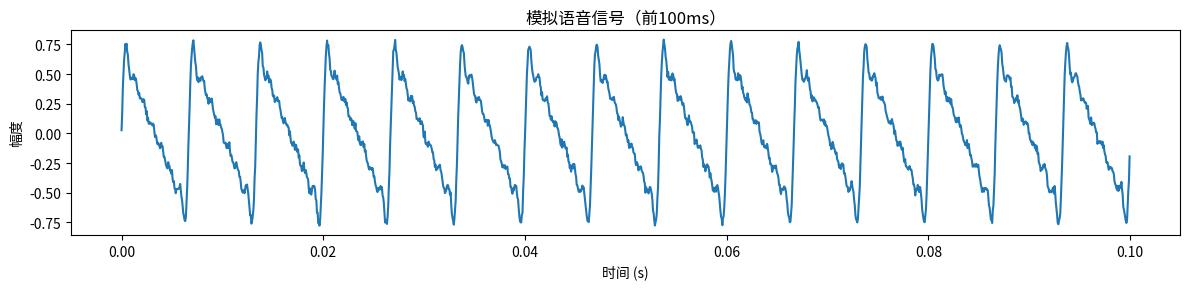
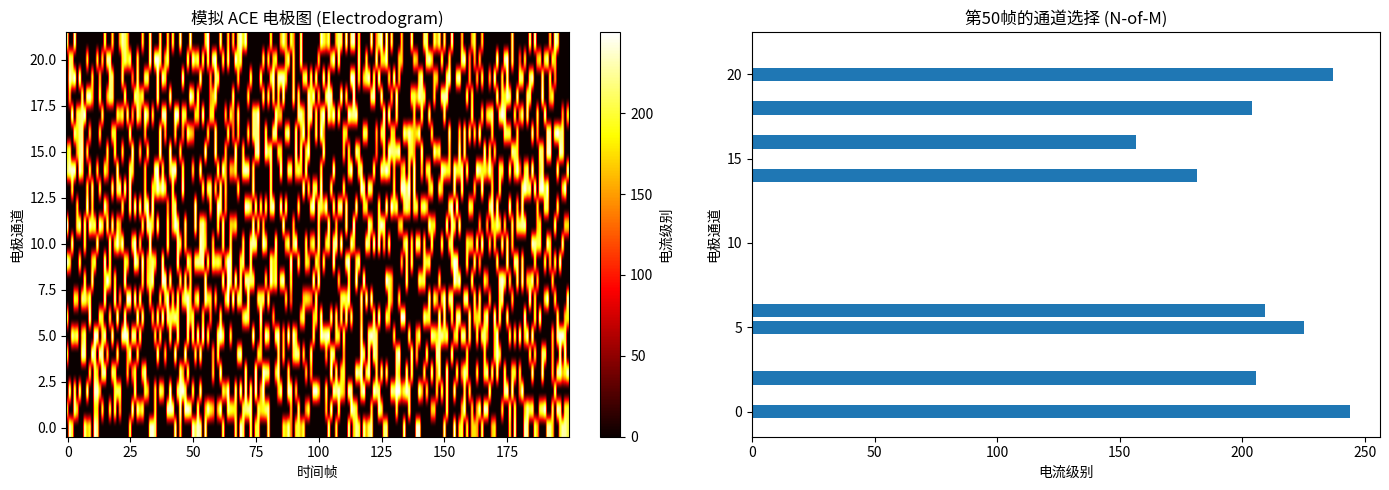
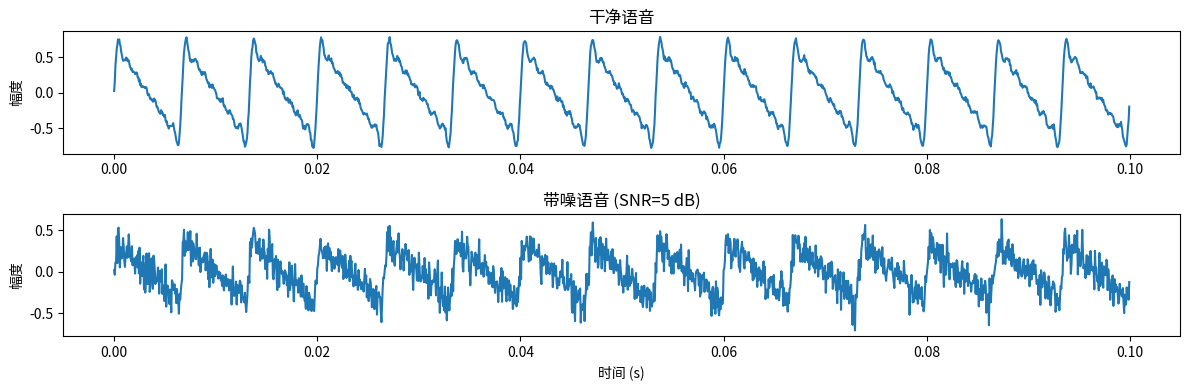

The matplotlib source for these figures, in order:
import numpy as np
import matplotlib.pyplot as plt
import sys, os

# 添加 ACE 目录到路径
sys.path.insert(0, os.path.join('..', 'ACE'))

# 生成一段模拟语音（多谐波叠加）
sr = 16000
duration = 0.5  # 0.5秒
t = np.linspace(0, duration, int(sr * duration), endpoint=False)
signal = np.zeros_like(t)

# 基频 + 谐波
f0 = 150  # 基频
for h in range(1, 8):
    signal += (0.5 / h) * np.sin(2 * np.pi * f0 * h * t)
signal += 0.02 * np.random.randn(len(t))  # 微弱噪声
signal = signal / np.max(np.abs(signal)) * 0.8

print("信号长度:", len(signal))
print("采样率:", sr)
print("时长:", duration, "秒")

plt.figure(figsize=(12, 3))
plt.plot(t[:1600], signal[:1600])
plt.title("模拟语音信号（前100ms）")
plt.xlabel("时间 (s)")
plt.ylabel("幅度")
plt.tight_layout()
plt.show()

# 运行 ACE 策略处理
try:
    from ace_strategy import ace_strategy
    q, p = ace_strategy(signal, sr, n_band=22, n_maxima=8)

    print("ACE 处理完成！")
    print("输出字典 q 的键:", list(q.keys()))
    print()
    print("参数 p 的部分关键参数:")
    for key in ['NumberOfBands', 'Nmaxima', 'StimulationRate', 'block_size', 'block_shift']:
        if key in p:
            print("  %s: %s" % (key, p[key]))

    ACE_AVAILABLE = True
except Exception as e:
    print("ACE代码运行失败:", e)
    print("将使用模拟数据演示")
    ACE_AVAILABLE = False

# 可视化 ACE 输出：电极图（electrodogram）
if ACE_AVAILABLE:
    electrodes = q['electrodes']
    current_levels = q['current_levels']

    print("电极序列长度:", len(electrodes))
    print("电流级别范围: [%.1f, %.1f]" % (current_levels.min(), current_levels.max()))
    print("唯一电极编号:", np.unique(electrodes[electrodes > 0]))

    n_bands = p['NumberOfBands']
    n_maxima = p['Nmaxima']
    n_pulses = len(electrodes)
    n_frames = n_pulses // n_maxima

    elec_matrix = np.zeros((n_bands, max(n_frames, 1)))
    for frame_idx in range(min(n_frames, elec_matrix.shape[1])):
        for ch_idx in range(n_maxima):
            pulse_idx = frame_idx * n_maxima + ch_idx
            if pulse_idx < n_pulses:
                elec_num = int(electrodes[pulse_idx])
                if 1 <= elec_num <= n_bands:
                    elec_matrix[elec_num - 1, frame_idx] = current_levels[pulse_idx]

    fig, axes = plt.subplots(1, 2, figsize=(14, 5))

    im = axes[0].imshow(elec_matrix, aspect='auto', origin='lower', cmap='hot')
    axes[0].set_title("ACE 电极图 (Electrodogram)")
    axes[0].set_xlabel("时间帧")
    axes[0].set_ylabel("电极通道")
    plt.colorbar(im, ax=axes[0], label="电流级别")

    if n_frames > 10:
        frame_idx = 10
        active_channels = elec_matrix[:, frame_idx]
        active_mask = active_channels > 0
        axes[1].barh(range(n_bands), active_channels)
        axes[1].set_title("第%d帧的通道选择 (N-of-M)" % frame_idx)
        axes[1].set_xlabel("电流级别")
        axes[1].set_ylabel("电极通道")
        n_active = np.sum(active_mask)
        axes[1].text(0.95, 0.95, "激活通道: %d/%d" % (n_active, n_bands),
                    transform=axes[1].transAxes, ha='right', va='top',
                    bbox=dict(boxstyle='round', facecolor='wheat'))

    plt.tight_layout()
    plt.show()
else:
    # 模拟电极图可视化
    n_bands = 22
    n_frames = 200
    np.random.seed(42)
    elec_sim = np.random.rand(n_bands, n_frames) * 200 + 50
    for col in range(n_frames):
        frame = elec_sim[:, col]
        threshold = np.sort(frame)[-8]
        frame[frame < threshold] = 0
        elec_sim[:, col] = frame

    fig, axes = plt.subplots(1, 2, figsize=(14, 5))
    im = axes[0].imshow(elec_sim, aspect='auto', origin='lower', cmap='hot')
    axes[0].set_title("模拟 ACE 电极图 (Electrodogram)")
    axes[0].set_xlabel("时间帧")
    axes[0].set_ylabel("电极通道")
    plt.colorbar(im, ax=axes[0], label="电流级别")

    frame_idx = 50
    axes[1].barh(range(n_bands), elec_sim[:, frame_idx])
    axes[1].set_title("第%d帧的通道选择 (N-of-M)" % frame_idx)
    axes[1].set_xlabel("电流级别")
    axes[1].set_ylabel("电极通道")

    plt.tight_layout()
    plt.show()

# 生成带噪语音
noise = np.random.randn(len(signal)) * 0.3
snr_db = 5  # 5 dB SNR
speech_power = np.mean(signal ** 2)
noise_power = np.mean(noise ** 2)
snr_linear = 10 ** (snr_db / 10)
noise_scaled = noise * np.sqrt(speech_power / (noise_power * snr_linear + 1e-8))
noisy_signal = signal + noise_scaled
noisy_signal = noisy_signal / np.max(np.abs(noisy_signal)) * 0.8

fig, axes = plt.subplots(2, 1, figsize=(12, 4))
axes[0].plot(t[:1600], signal[:1600])
axes[0].set_title("干净语音")
axes[0].set_ylabel("幅度")
axes[1].plot(t[:1600], noisy_signal[:1600])
axes[1].set_title("带噪语音 (SNR=%d dB)" % snr_db)
axes[1].set_xlabel("时间 (s)")
axes[1].set_ylabel("幅度")
plt.tight_layout()
plt.show()

# 对比 ACE 处理
if ACE_AVAILABLE:
    q_clean, _ = ace_strategy(signal, sr, n_band=22, n_maxima=8)
    q_noisy, _ = ace_strategy(noisy_signal, sr, n_band=22, n_maxima=8)

    elec_clean = q_clean['electrodes']
    elec_noisy = q_noisy['electrodes']
    min_len = min(len(elec_clean), len(elec_noisy))

    diff_ratio = np.mean(elec_clean[:min_len] != elec_noisy[:min_len])
    print("通道选择差异比例: %.1f%%" % (diff_ratio * 100))
    print()
    print("观察：噪声改变了ACE的通道选择模式！")
    print("这意味着在噪声环境中，CI用户可能接收到不准确的电刺激模式。")
else:
    print("(ACE不可用，跳过对比实验)")
    print("思考：噪声会如何影响N-of-M通道选择？")
    print("提示：噪声通常有较宽的频谱，可能占据多个通道的能量。")
